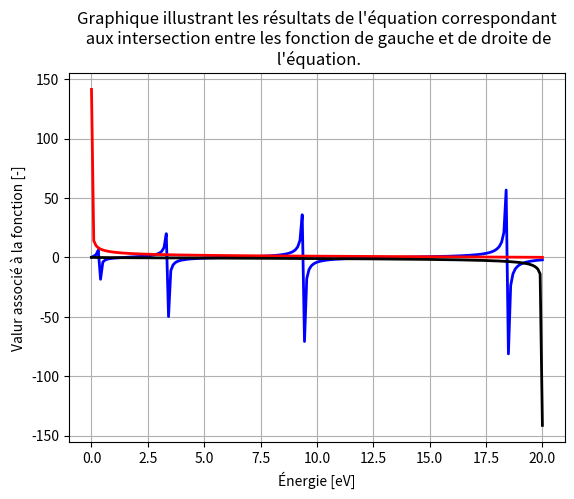

Write the Python code that produced this figure.
import numpy as np
import matplotlib.pyplot as plt


def afficher_fonction_d_onde(potentiel: float, largeur_du_puit: float, masse: float, debut_de_la_plage_energie: float,
                            fin_de_la_plage_energie: float) -> None:
    """
    Cette methode affiche trois différentes formes de fonction d'onde
    pour un puit de potentiiel rectangulaire pour la plage spécifiée.

    Parameters
    ----------
    potentiel :
       hauteur du puit en eV
    largeur_du_puit :
        largeur du puit en m
    masse :
        masse de la particule en eV
    debut_de_la_plage_energie :
        Début de la plage en eV
    fin_de_la_plage_energie :
        Fin de la plage
    """
    fig = plt.figure()
    ax = fig.add_subplot(1, 1, 1)
    # les plus ou moins 0.001 sont présent pour éviter les divisions par 0
    nb_de_bonds = int((fin_de_la_plage_energie +0.001 - debut_de_la_plage_energie - 0.001)*10)
    valeurs_de_x = np.linspace(debut_de_la_plage_energie + 0.001, fin_de_la_plage_energie - 0.001, nb_de_bonds)
    c = 3e8 #m/s
    h_bar = 6.582e-16 #eVs
    fonction_1 = lambda x: np.tan(np.sqrt(((largeur_du_puit**2)*masse*x)/(2*(c**2)*(h_bar**2))))
    fonction_2 = lambda x: np.sqrt((potentiel-x)/x)
    fonction_3 = lambda x: -np.sqrt(x/(potentiel-x))
    ax.plot(valeurs_de_x, fonction_1(valeurs_de_x), color='blue', lw=2)
    ax.plot(valeurs_de_x, fonction_2(valeurs_de_x), color='red', lw=2)
    ax.plot(valeurs_de_x, fonction_3(valeurs_de_x), color='black', lw=2)
    ax.set_title("Graphique illustrant les résultats de l'équation correspondant\n"
                 " aux intersection entre les fonction de gauche et de droite de\n l'équation.")
    ax.set_xlabel("Énergie [eV]")
    ax.set_ylabel("Valur associé à la fonction [-]")

    plt.grid()
    plt.show()
    plt.close(fig)


if __name__ == "__main__":
    afficher_fonction_d_onde(20, 1e-9, 511e3, 0, 20)
